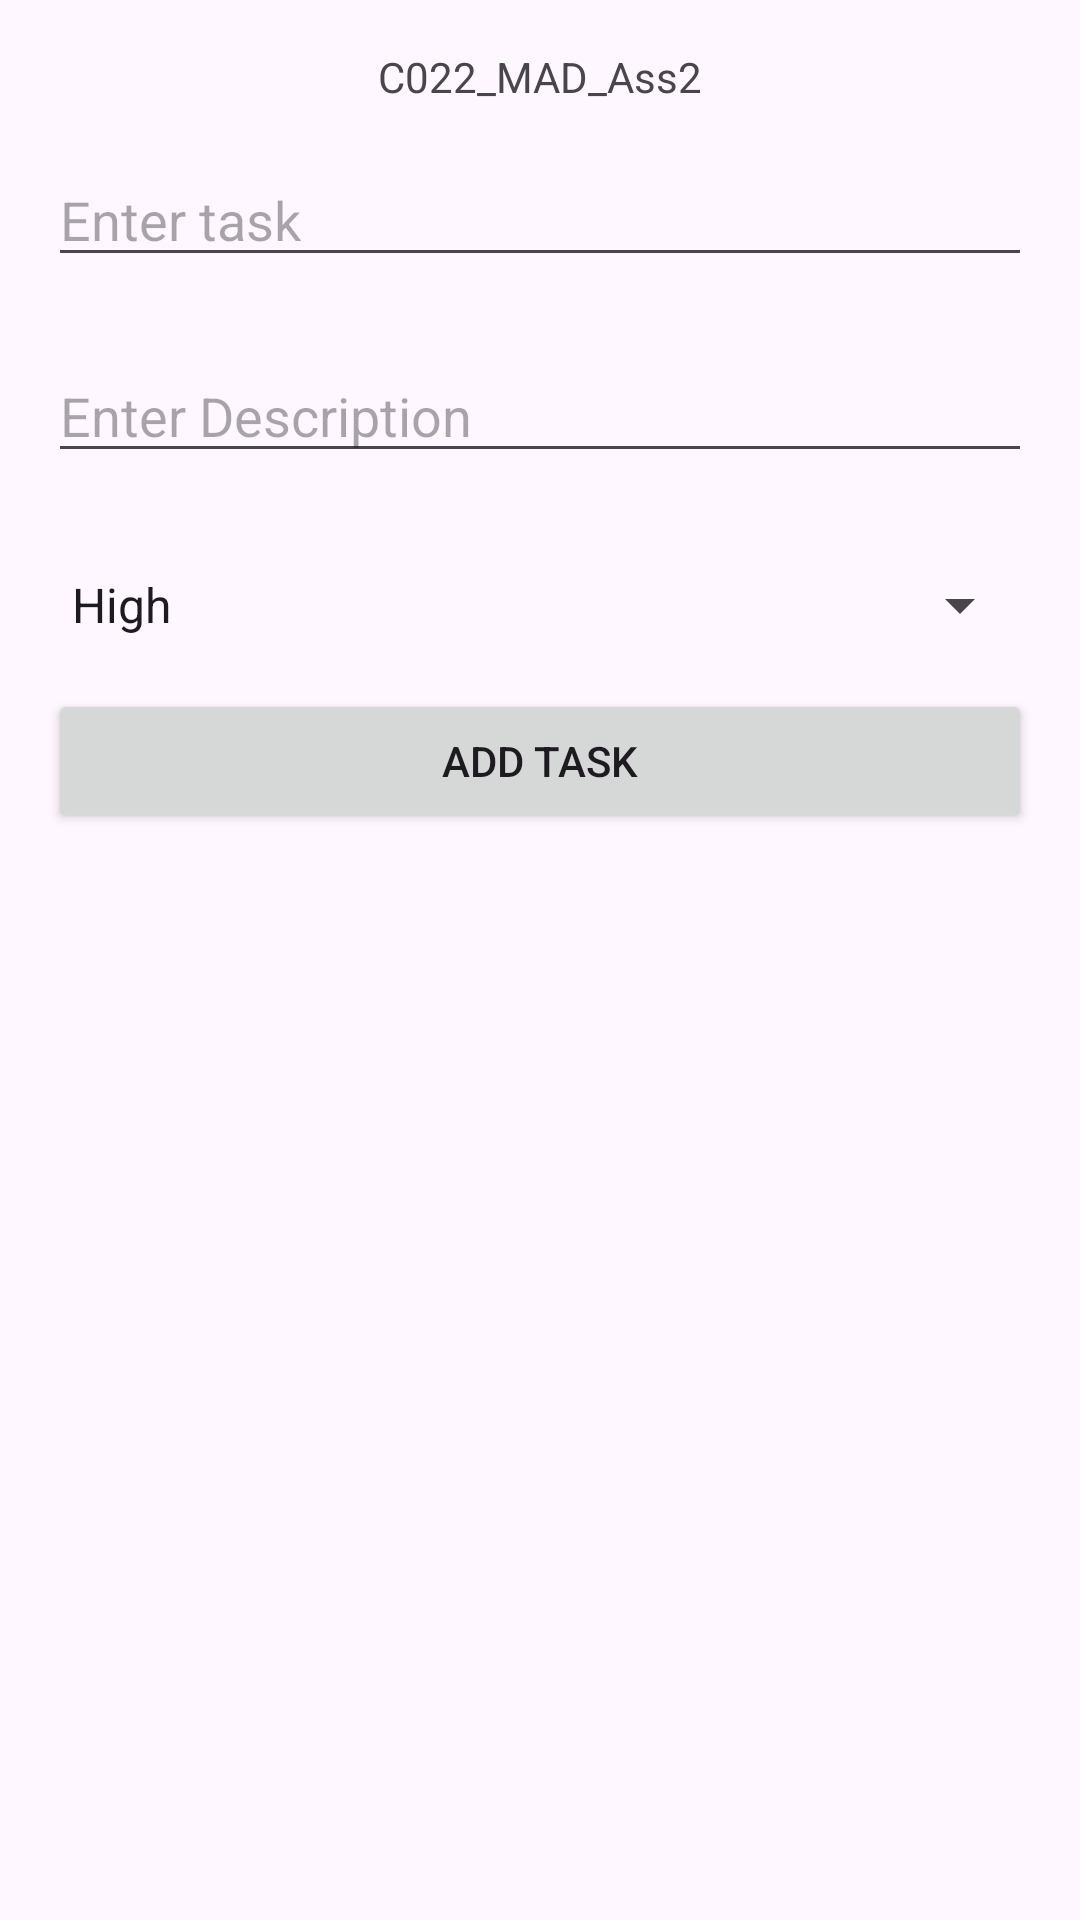

Layout XML and referenced resources for this Android screen:
<!-- AndroidManifest.xml: application theme Theme.C022ass2MAD -->
<!-- res/layout/activity_main.xml -->
<?xml version="1.0" encoding="utf-8"?>
<androidx.constraintlayout.widget.ConstraintLayout xmlns:android="http://schemas.android.com/apk/res/android"
    xmlns:app="http://schemas.android.com/apk/res-auto"
    xmlns:tools="http://schemas.android.com/tools"
    android:id="@+id/main"
    android:layout_width="match_parent"
    android:layout_height="match_parent"
    tools:context=".MainActivity">

    <EditText
        android:id="@+id/taskInput"
        android:layout_width="0dp"
        android:layout_height="wrap_content"
        android:layout_marginStart="16dp"
        android:layout_marginTop="16dp"
        android:layout_marginEnd="16dp"
        android:hint="Enter task"
        app:layout_constraintEnd_toEndOf="parent"
        app:layout_constraintHorizontal_bias="0.0"
        app:layout_constraintStart_toStartOf="parent"
        app:layout_constraintTop_toBottomOf="@+id/textView" />

    <androidx.recyclerview.widget.RecyclerView
        android:id="@+id/recyclerView"
        android:layout_width="0dp"
        android:layout_height="0dp"
        android:layout_marginStart="16dp"
        android:layout_marginTop="16dp"
        android:layout_marginEnd="16dp"
        android:layout_marginBottom="8dp"
        app:layout_constraintBottom_toBottomOf="parent"
        app:layout_constraintEnd_toEndOf="parent"
        app:layout_constraintHorizontal_bias="0.0"
        app:layout_constraintStart_toStartOf="parent"
        app:layout_constraintTop_toBottomOf="@id/addTaskBtn" />

    <Button
        android:id="@+id/addTaskBtn"
        android:layout_width="0dp"
        android:layout_height="wrap_content"
        android:layout_marginStart="16dp"
        android:layout_marginTop="16dp"
        android:layout_marginEnd="16dp"
        android:text="Add Task"
        app:layout_constraintEnd_toEndOf="parent"
        app:layout_constraintStart_toStartOf="parent"
        app:layout_constraintTop_toBottomOf="@id/prioritySpinner" />

    <Spinner
        android:id="@+id/prioritySpinner"
        android:layout_width="0dp"
        android:layout_height="wrap_content"
        android:layout_marginStart="16dp"
        android:layout_marginTop="32dp"
        android:layout_marginEnd="16dp"
        android:entries="@array/priorities"
        app:layout_constraintEnd_toEndOf="parent"
        app:layout_constraintHorizontal_bias="0.0"
        app:layout_constraintStart_toStartOf="parent"
        app:layout_constraintTop_toBottomOf="@+id/taskDescInput" />

    <TextView
        android:id="@+id/textView"
        android:layout_width="0dp"
        android:layout_height="wrap_content"
        android:layout_marginStart="24dp"
        android:layout_marginTop="16dp"
        android:layout_marginEnd="24dp"
        android:text="C022_MAD_Ass2"
        android:textAlignment="center"
        app:layout_constraintEnd_toEndOf="parent"
        app:layout_constraintStart_toStartOf="parent"
        app:layout_constraintTop_toTopOf="parent" />

    <EditText
        android:id="@+id/taskDescInput"
        android:layout_width="0dp"
        android:layout_height="wrap_content"
        android:layout_marginStart="16dp"
        android:layout_marginTop="24dp"
        android:layout_marginEnd="16dp"
        android:ems="10"
        android:hint="Enter Description"
        android:inputType="text"
        app:layout_constraintEnd_toEndOf="parent"
        app:layout_constraintStart_toStartOf="parent"
        app:layout_constraintTop_toBottomOf="@+id/taskInput" />

</androidx.constraintlayout.widget.ConstraintLayout>
<!-- resources referenced by this layout -->
<resources>
  <string-array name="priorities">
          <item>High</item>
          <item>Medium</item>
          <item>Low</item>
      </string-array>
  <style name="Theme.C022ass2MAD" parent="Base.Theme.C022ass2MAD" />
  <style name="Base.Theme.C022ass2MAD" parent="Theme.Material3.DayNight.NoActionBar">
          
          
      </style>
</resources>
